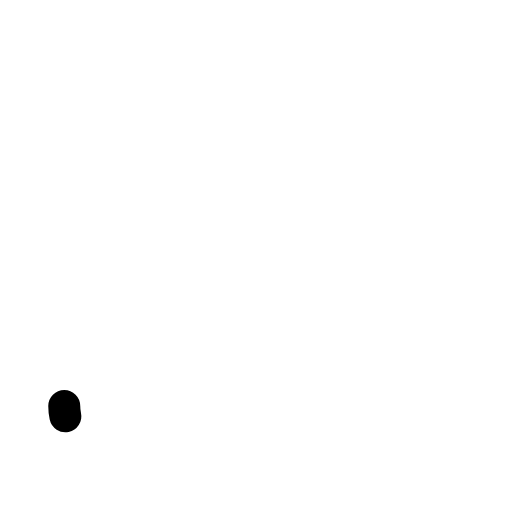
t = 0.00 s
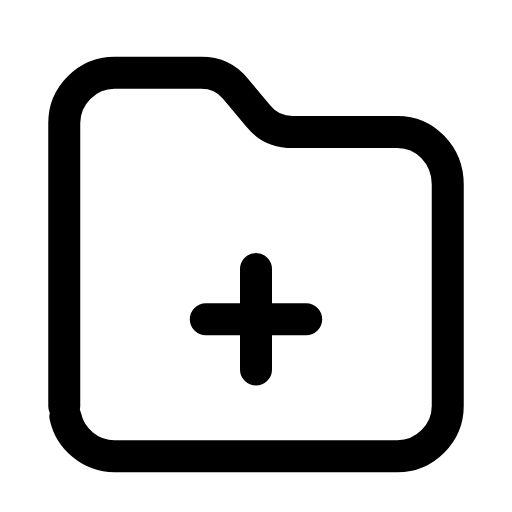
t = 0.26 s
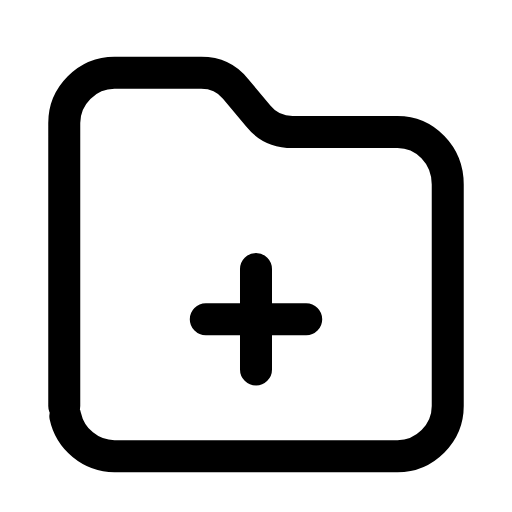
t = 0.50 s
t = 0.73 s: frame unchanged from t = 0.50 s, image omitted
t = 1.02 s: frame unchanged from t = 0.50 s, image omitted
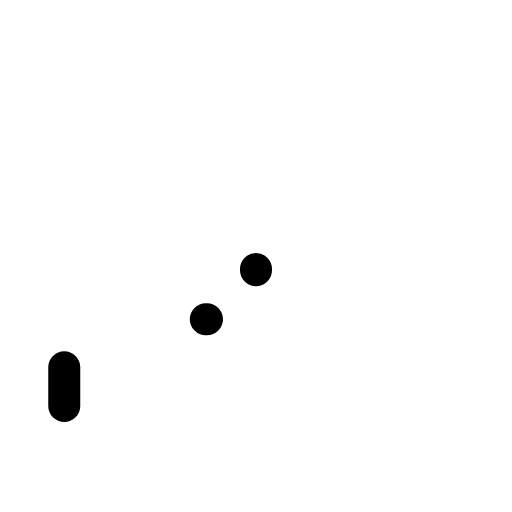
t = 1.26 s

The animated SVG that drew these frames (rendered in a browser with its animation timeline set to each time). Animation: 2 SMIL elements (animate=2); one cycle of 1.50 s, repeats indefinitely.

<svg xmlns="http://www.w3.org/2000/svg" width="24" height="24" viewBox="0 0 24 24" fill="none"><g transform="translate(-0.84 -0.871) scale(1.07)"><path stroke="currentColor" stroke-width="1.402" stroke-linecap="round" stroke-linejoin="round" fill="none" d="M3.6 18.6L3.6 6.2C3.6 5 4.6 4 5.8 4L9.6 4C10.2 4 10.7 4.2 11.1 4.7L12.1 5.9C12.5 6.4 13 6.6 13.6 6.6L18.2 6.6C19.4 6.6 20.4 7.6 20.4 8.9L20.4 18.6C20.4 19.8 19.4 20.8 18.2 20.8L5.8 20.8C4.6 20.8 3.6 19.8 3.6 18.6Z" pathLength="1" stroke-dasharray="1"><animate attributeName="stroke-dashoffset" values="1;1;0;0;0;0;1;1;1" keyTimes="0;0;0.189;0.45;0.6;0.774;0.9;0.9;1" dur="1.5s" repeatCount="indefinite" calcMode="spline" keySplines="0.16 1 0.3 1;0.16 1 0.3 1;0.16 1 0.3 1;0.16 1 0.3 1;0.16 1 0.3 1;0.16 1 0.3 1;0.16 1 0.3 1;0.16 1 0.3 1"/></path><path stroke="currentColor" stroke-width="1.402" stroke-linecap="round" stroke-linejoin="round" fill="none" d="M12 12.6L12 17M9.8 14.8L14.2 14.8" pathLength="1" stroke-dasharray="1"><animate attributeName="stroke-dashoffset" values="1;1;0;0;0;0;1;1;1" keyTimes="0;0.0315;0.2205;0.45;0.6;0.753;0.879;0.9;1" dur="1.5s" repeatCount="indefinite" calcMode="spline" keySplines="0.16 1 0.3 1;0.16 1 0.3 1;0.16 1 0.3 1;0.16 1 0.3 1;0.16 1 0.3 1;0.16 1 0.3 1;0.16 1 0.3 1;0.16 1 0.3 1"/></path></g></svg>
